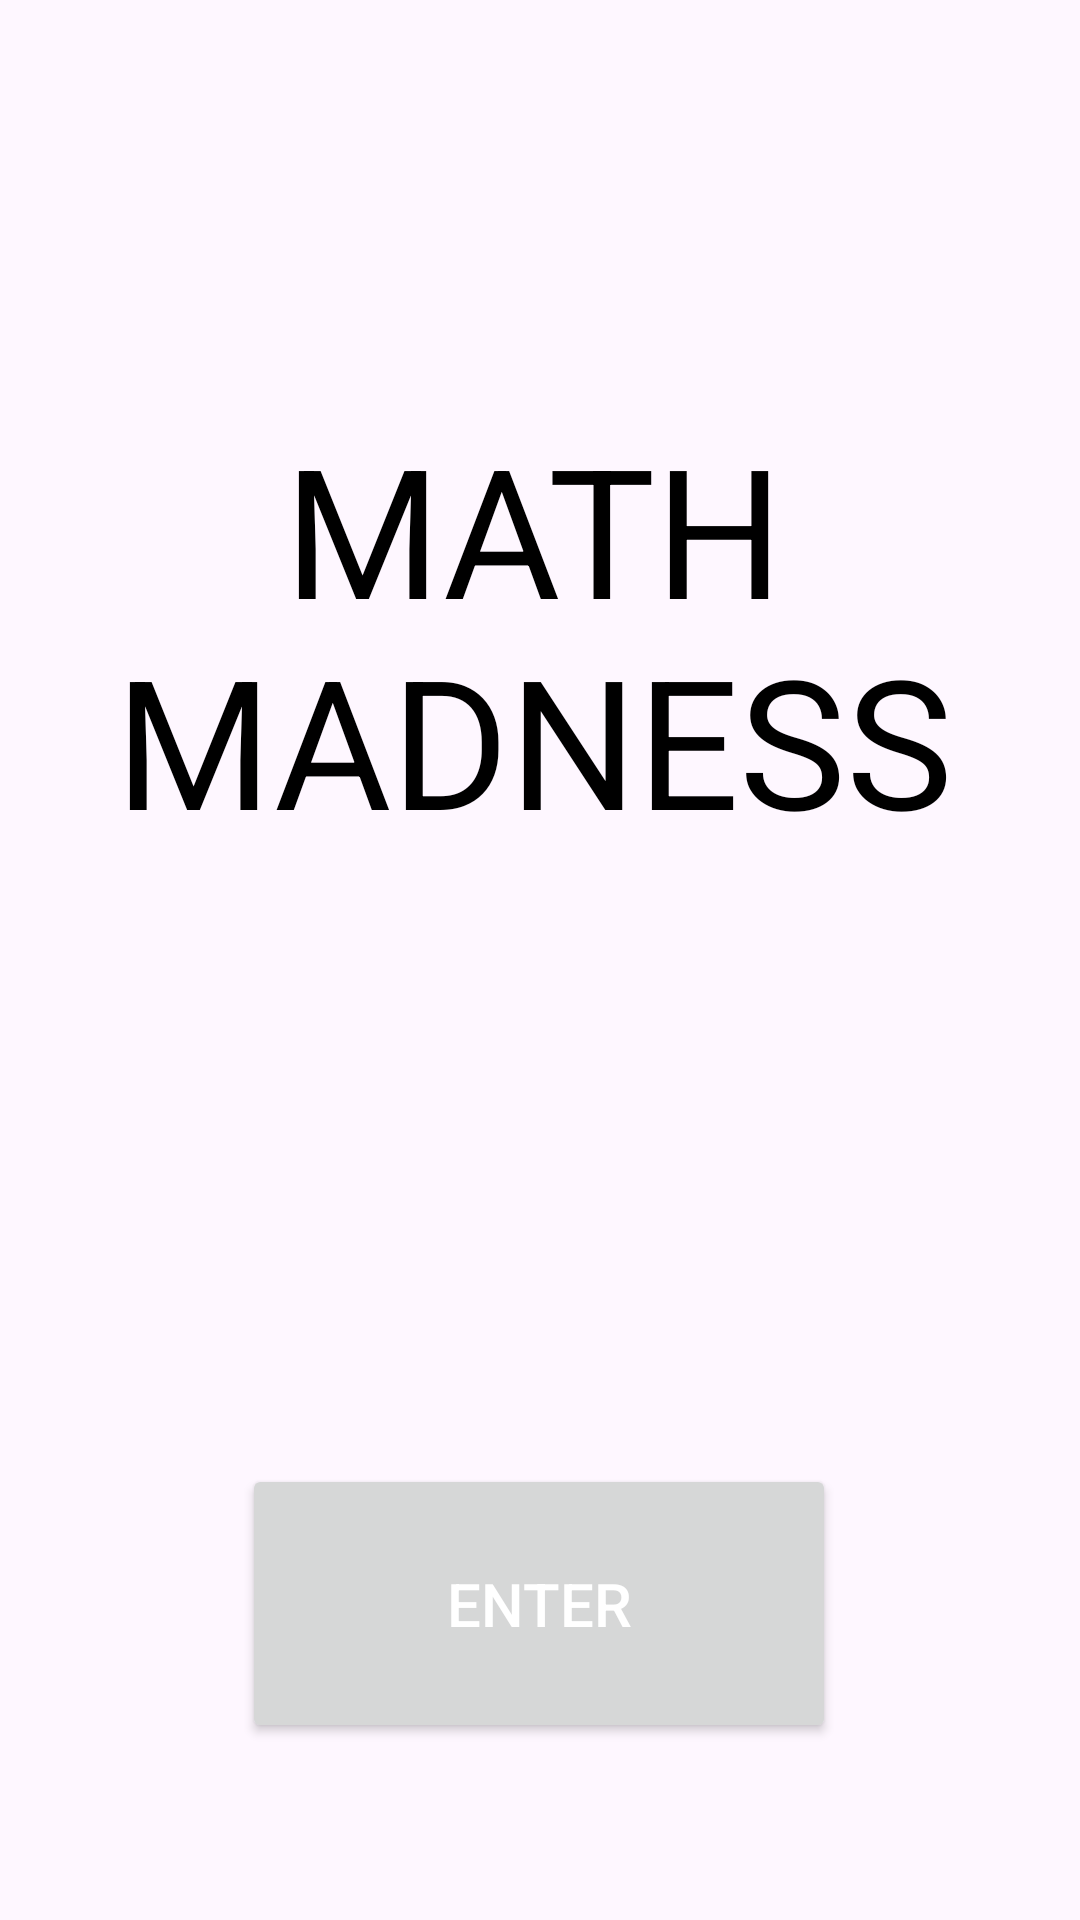

Android layout source for this screen:
<!-- AndroidManifest.xml: application theme Theme.MathMadness -->
<!-- res/layout/activity_main.xml -->
<?xml version="1.0" encoding="utf-8"?>
<androidx.constraintlayout.widget.ConstraintLayout xmlns:android="http://schemas.android.com/apk/res/android"
    xmlns:app="http://schemas.android.com/apk/res-auto"
    xmlns:tools="http://schemas.android.com/tools"
    android:id="@+id/main"
    android:layout_width="match_parent"
    android:layout_height="match_parent"
    tools:context=".MainActivity"
    android:background="@drawable/backgroundimage"
    android:scaleType="fitCenter">

    <TextView
        android:id="@+id/logoText"
        android:layout_width="422dp"
        android:layout_height="179dp"
        android:layout_marginTop="136dp"
        android:text="MATH MADNESS"
        android:textAlignment="center"
        android:textColor="@color/black"
        android:textSize="60sp"
        app:layout_constraintEnd_toEndOf="parent"
        app:layout_constraintHorizontal_bias="0.545"
        app:layout_constraintStart_toStartOf="parent"
        app:layout_constraintTop_toTopOf="parent" />

    <Button
        android:id="@+id/enterButton"
        android:layout_width="198dp"
        android:layout_height="93dp"
        android:layout_marginTop="488dp"
        android:text="ENTER"
        android:textColor="@color/white"
        android:textSize="20sp"
        app:layout_constraintEnd_toEndOf="parent"
        app:layout_constraintHorizontal_bias="0.497"
        app:layout_constraintStart_toStartOf="parent"
        app:layout_constraintTop_toTopOf="parent" />

</androidx.constraintlayout.widget.ConstraintLayout>
<!-- resources referenced by this layout -->
<resources>
  <style name="Theme.MathMadness" parent="Base.Theme.MathMadness" />
  <style name="Base.Theme.MathMadness" parent="Theme.Material3.DayNight.NoActionBar">
          
          
      </style>
  <!-- not gathered from this repository: default colours our renderer supplied (Android Studio template values) -->
  <color name="black">#FF000000</color>
  <color name="white">#FFFFFFFF</color>
</resources>
